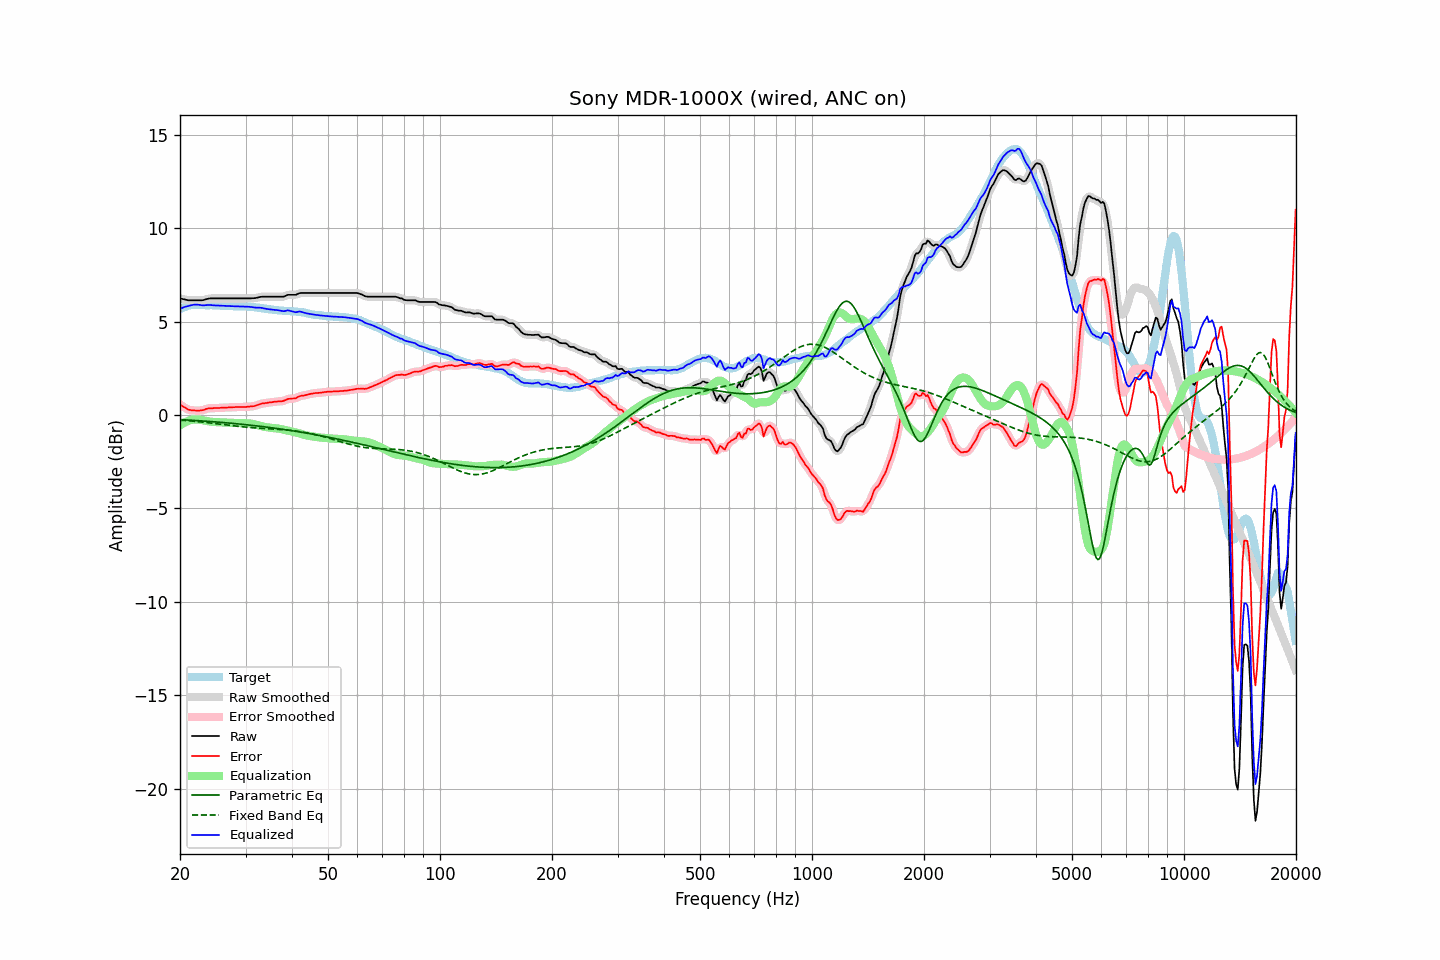

The table this chart was drawn from, first rows:
frequency, raw, error, smoothed, error_smoothed, equalization, parametric_eq, fixed_band_eq, equalized_raw, equalized_smoothed, target
20.00, 6.25, 0.57, 6.25, 0.57, -0.56, -0.24, -0.27, 5.68, 5.68, 5.68
20.20, 6.23, 0.51, 6.22, 0.51, -0.50, -0.25, -0.28, 5.72, 5.72, 5.72
20.40, 6.21, 0.45, 6.20, 0.45, -0.45, -0.25, -0.28, 5.76, 5.76, 5.76
20.61, 6.19, 0.41, 6.18, 0.40, -0.40, -0.26, -0.29, 5.79, 5.79, 5.78
20.81, 6.17, 0.35, 6.16, 0.34, -0.35, -0.26, -0.30, 5.81, 5.81, 5.82
21.02, 6.15, 0.29, 6.15, 0.30, -0.32, -0.27, -0.31, 5.83, 5.84, 5.86
21.23, 6.15, 0.28, 6.14, 0.27, -0.29, -0.27, -0.31, 5.86, 5.86, 5.87
21.44, 6.15, 0.26, 6.14, 0.26, -0.26, -0.28, -0.32, 5.88, 5.88, 5.89
21.66, 6.15, 0.25, 6.15, 0.25, -0.25, -0.28, -0.33, 5.90, 5.90, 5.90
21.87, 6.15, 0.25, 6.15, 0.24, -0.24, -0.29, -0.34, 5.91, 5.91, 5.90
22.09, 6.15, 0.24, 6.15, 0.24, -0.23, -0.29, -0.34, 5.91, 5.91, 5.91
22.31, 6.15, 0.24, 6.15, 0.24, -0.24, -0.30, -0.35, 5.91, 5.91, 5.91
22.54, 6.15, 0.24, 6.14, 0.24, -0.25, -0.31, -0.36, 5.90, 5.90, 5.91
22.76, 6.15, 0.25, 6.14, 0.25, -0.26, -0.31, -0.37, 5.89, 5.88, 5.90
22.99, 6.15, 0.26, 6.15, 0.26, -0.27, -0.32, -0.38, 5.87, 5.88, 5.89
23.22, 6.17, 0.28, 6.17, 0.29, -0.29, -0.32, -0.39, 5.87, 5.88, 5.88
23.45, 6.20, 0.32, 6.19, 0.32, -0.31, -0.33, -0.40, 5.89, 5.88, 5.87
23.69, 6.22, 0.34, 6.22, 0.34, -0.33, -0.33, -0.41, 5.89, 5.89, 5.87
23.92, 6.24, 0.36, 6.23, 0.36, -0.34, -0.34, -0.42, 5.89, 5.89, 5.87
24.16, 6.25, 0.36, 6.24, 0.36, -0.36, -0.35, -0.43, 5.89, 5.89, 5.88
24.40, 6.25, 0.36, 6.25, 0.37, -0.37, -0.35, -0.44, 5.88, 5.88, 5.88
24.65, 6.25, 0.37, 6.25, 0.37, -0.37, -0.36, -0.45, 5.87, 5.87, 5.87
24.89, 6.25, 0.37, 6.25, 0.37, -0.38, -0.37, -0.46, 5.87, 5.87, 5.87
25.14, 6.25, 0.37, 6.25, 0.37, -0.38, -0.37, -0.47, 5.87, 5.87, 5.87
25.39, 6.25, 0.37, 6.25, 0.38, -0.38, -0.38, -0.48, 5.86, 5.86, 5.87
25.65, 6.25, 0.39, 6.25, 0.39, -0.39, -0.39, -0.49, 5.86, 5.86, 5.86
25.91, 6.25, 0.40, 6.25, 0.39, -0.39, -0.39, -0.50, 5.86, 5.86, 5.85
26.16, 6.25, 0.40, 6.25, 0.40, -0.39, -0.40, -0.51, 5.85, 5.85, 5.85
26.43, 6.25, 0.40, 6.25, 0.40, -0.40, -0.41, -0.52, 5.85, 5.85, 5.85
26.69, 6.25, 0.40, 6.25, 0.40, -0.40, -0.42, -0.53, 5.84, 5.84, 5.85
26.96, 6.25, 0.41, 6.25, 0.40, -0.41, -0.42, -0.54, 5.84, 5.84, 5.84
27.23, 6.25, 0.41, 6.25, 0.41, -0.41, -0.43, -0.55, 5.83, 5.83, 5.84
27.50, 6.25, 0.41, 6.25, 0.41, -0.41, -0.44, -0.56, 5.83, 5.83, 5.84
27.77, 6.25, 0.42, 6.25, 0.42, -0.42, -0.45, -0.57, 5.83, 5.83, 5.83
28.05, 6.25, 0.42, 6.25, 0.42, -0.42, -0.46, -0.58, 5.82, 5.82, 5.82
28.33, 6.25, 0.43, 6.25, 0.43, -0.43, -0.46, -0.59, 5.82, 5.82, 5.81
28.62, 6.25, 0.43, 6.25, 0.43, -0.43, -0.47, -0.60, 5.82, 5.82, 5.81
28.90, 6.25, 0.43, 6.25, 0.43, -0.43, -0.48, -0.61, 5.82, 5.82, 5.81
29.19, 6.25, 0.43, 6.25, 0.43, -0.43, -0.49, -0.62, 5.81, 5.81, 5.81
29.48, 6.25, 0.43, 6.25, 0.43, -0.43, -0.50, -0.63, 5.81, 5.81, 5.82
29.78, 6.25, 0.44, 6.25, 0.43, -0.43, -0.51, -0.64, 5.81, 5.81, 5.81
30.08, 6.25, 0.43, 6.25, 0.43, -0.44, -0.52, -0.65, 5.81, 5.81, 5.82
30.38, 6.25, 0.45, 6.24, 0.44, -0.44, -0.53, -0.66, 5.80, 5.80, 5.80
30.68, 6.25, 0.45, 6.25, 0.45, -0.45, -0.53, -0.66, 5.80, 5.80, 5.80
30.99, 6.25, 0.46, 6.25, 0.46, -0.46, -0.54, -0.67, 5.79, 5.79, 5.78
31.30, 6.26, 0.47, 6.25, 0.47, -0.47, -0.55, -0.68, 5.78, 5.78, 5.78
31.61, 6.26, 0.47, 6.26, 0.48, -0.49, -0.56, -0.68, 5.76, 5.77, 5.78
31.93, 6.27, 0.50, 6.27, 0.50, -0.51, -0.57, -0.69, 5.75, 5.76, 5.76
32.24, 6.29, 0.54, 6.29, 0.53, -0.53, -0.58, -0.70, 5.75, 5.75, 5.75
32.57, 6.31, 0.56, 6.31, 0.56, -0.56, -0.59, -0.70, 5.75, 5.75, 5.75
32.89, 6.33, 0.59, 6.32, 0.59, -0.58, -0.60, -0.71, 5.75, 5.74, 5.74
33.22, 6.34, 0.62, 6.33, 0.61, -0.60, -0.61, -0.71, 5.73, 5.73, 5.72
33.55, 6.34, 0.62, 6.34, 0.63, -0.62, -0.62, -0.72, 5.71, 5.71, 5.71
33.89, 6.34, 0.64, 6.34, 0.64, -0.64, -0.64, -0.72, 5.70, 5.70, 5.69
34.23, 6.34, 0.65, 6.34, 0.65, -0.65, -0.65, -0.73, 5.68, 5.68, 5.69
34.57, 6.34, 0.67, 6.34, 0.66, -0.67, -0.66, -0.73, 5.67, 5.67, 5.67
34.92, 6.34, 0.68, 6.34, 0.67, -0.68, -0.67, -0.74, 5.66, 5.66, 5.66
35.27, 6.34, 0.68, 6.34, 0.69, -0.69, -0.68, -0.74, 5.65, 5.65, 5.65
35.62, 6.34, 0.70, 6.34, 0.70, -0.70, -0.69, -0.75, 5.64, 5.64, 5.63
35.97, 6.34, 0.71, 6.34, 0.71, -0.70, -0.70, -0.75, 5.63, 5.63, 5.62
... 635 more rows
